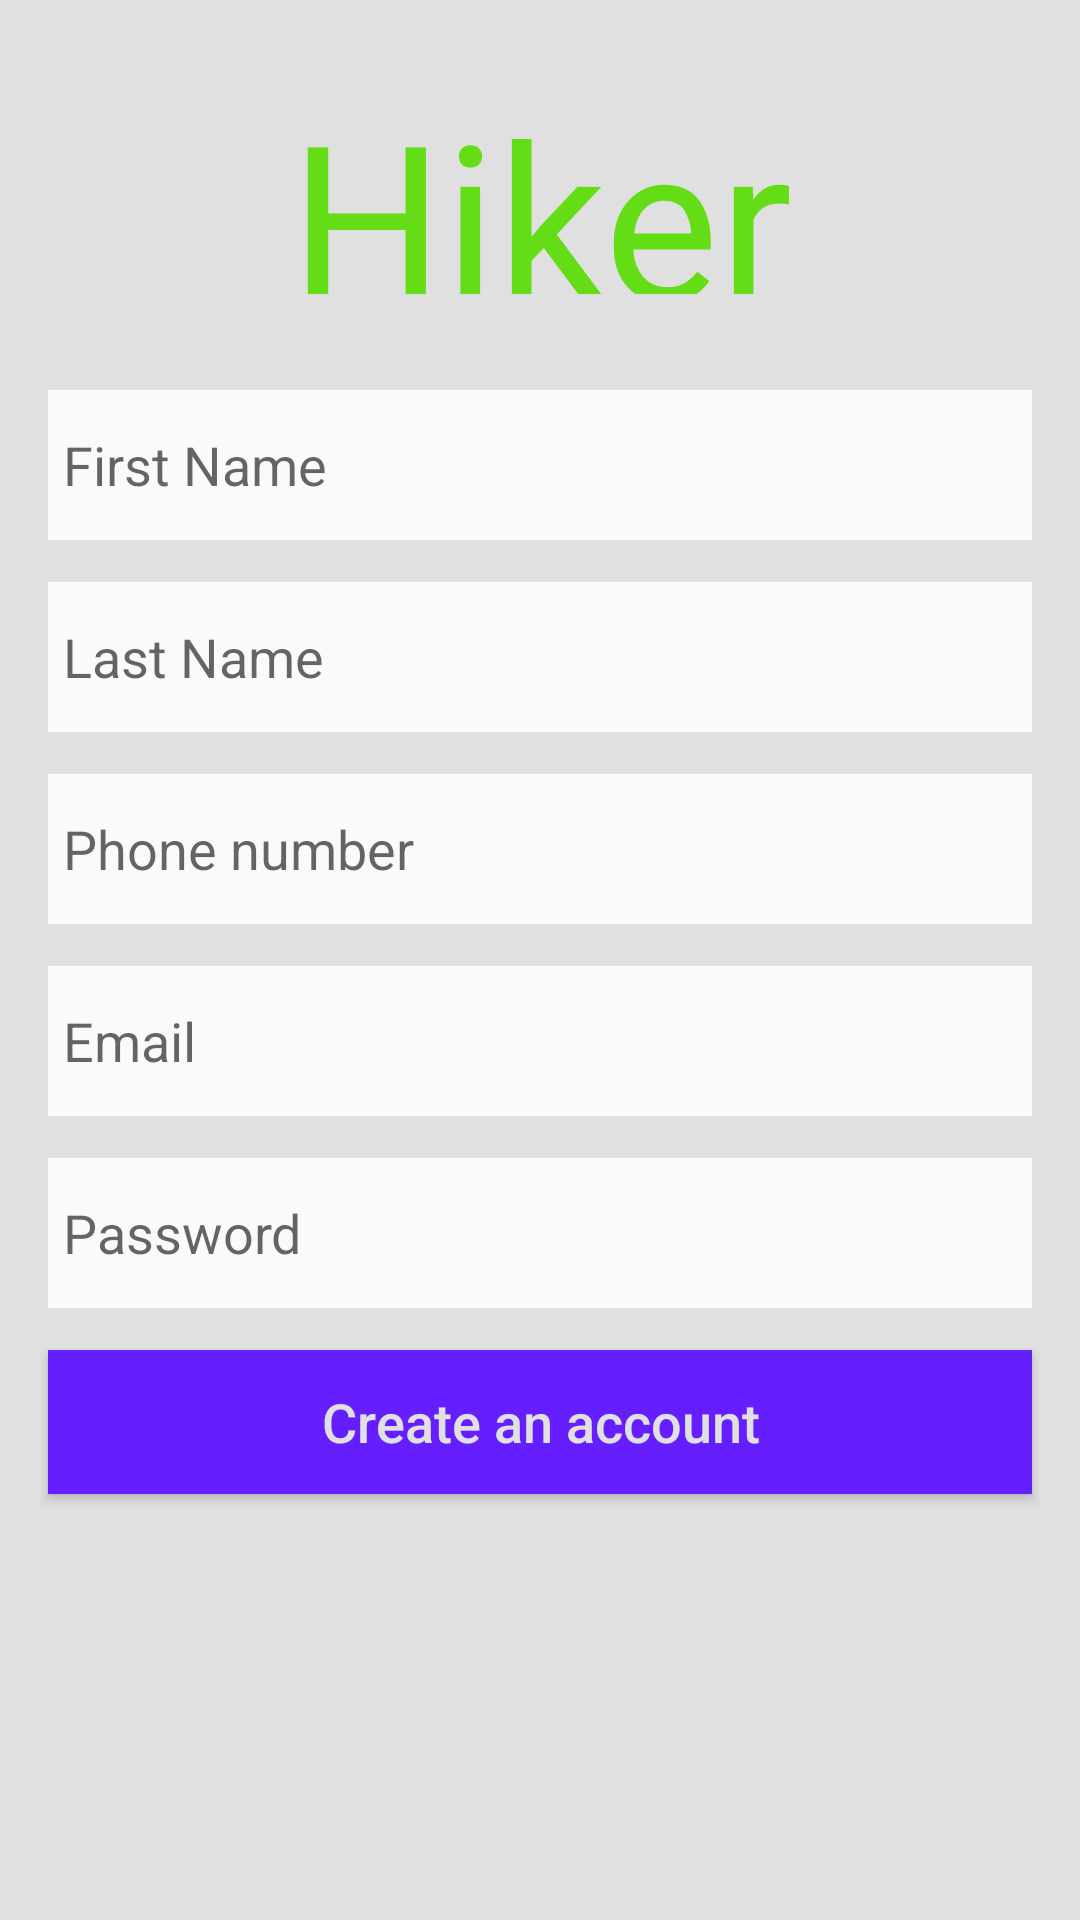

Produce the Android XML layout that renders to this screen, including the resource entries it uses.
<!-- AndroidManifest.xml: application theme AppTheme -->
<!-- res/layout/sign_up.xml -->
<?xml version="1.0" encoding="utf-8"?>

<androidx.constraintlayout.widget.ConstraintLayout xmlns:android="http://schemas.android.com/apk/res/android"
    xmlns:app="http://schemas.android.com/apk/res-auto"
    xmlns:tools="http://schemas.android.com/tools"
    android:layout_width="match_parent"
    android:layout_height="match_parent"
    android:background="@color/backgroundApp">

    <TextView
        android:id="@+id/app_title_signup"
        android:layout_width="200dp"
        android:layout_height="74dp"
        android:layout_marginTop="24dp"
        android:fontFamily="@font/lobster"
        android:text="@string/Title_login"
        android:textAlignment="center"
        android:textAllCaps="false"
        android:textAppearance="@style/TextAppearance.AppCompat.Large"
        android:textColor="#64DD17"
        android:textSize="72sp"
        android:typeface="normal"
        app:layout_constraintEnd_toEndOf="parent"
        app:layout_constraintStart_toStartOf="parent"
        app:layout_constraintTop_toTopOf="parent" />

    <EditText
        android:id="@+id/LName_signup"
        style="@android:style/Widget.Material.EditText"
        android:layout_width="0dp"
        android:layout_height="50dp"
        android:layout_marginTop="14dp"
        android:background="#D8FFFFFF"
        android:ems="10"
        android:hint="@string/last_name"
        android:inputType="textPersonName"
        android:paddingStart="5dp"
        android:paddingEnd="0dp"
        android:textAppearance="@style/TextAppearance.AppCompat.Medium"
        app:layout_constraintEnd_toEndOf="@+id/FName_signup"
        app:layout_constraintStart_toStartOf="@+id/FName_signup"
        app:layout_constraintTop_toBottomOf="@+id/FName_signup"
        android:importantForAutofill="no" />

    <EditText
        android:id="@+id/Email_signup"
        style="@android:style/Widget.Material.EditText"
        android:layout_width="0dp"
        android:layout_height="50dp"
        android:layout_marginTop="14dp"
        android:background="#D8FFFFFF"
        android:ems="10"
        android:hint="@string/Email"
        android:importantForAutofill="no"
        android:inputType="textEmailAddress"
        android:paddingStart="5dp"
        android:paddingEnd="0dp"
        android:textAppearance="@style/TextAppearance.AppCompat.Medium"
        app:layout_constraintEnd_toEndOf="@+id/phNo_signup"
        app:layout_constraintHorizontal_bias="0.0"
        app:layout_constraintStart_toStartOf="@+id/phNo_signup"
        app:layout_constraintTop_toBottomOf="@+id/phNo_signup" />

    <EditText
        android:id="@+id/Password_signup"
        android:layout_width="0dp"
        android:layout_height="50dp"
        android:layout_marginTop="14dp"
        android:background="#D8FFFFFF"
        android:ems="10"
        android:hint="@string/Password"
        android:importantForAutofill="no"
        android:inputType="textPassword"
        android:paddingStart="5dp"
        android:paddingEnd="0dp"
        android:textAppearance="@style/TextAppearance.AppCompat.Medium"
        app:layout_constraintEnd_toEndOf="@+id/Email_signup"
        app:layout_constraintStart_toStartOf="@+id/Email_signup"
        app:layout_constraintTop_toBottomOf="@+id/Email_signup" />

    <EditText
        android:id="@+id/FName_signup"
        style="@android:style/Widget.Material.EditText"
        android:layout_width="0dp"
        android:layout_height="50dp"
        android:layout_marginStart="16dp"
        android:layout_marginTop="32dp"
        android:layout_marginEnd="16dp"
        android:background="#D8FFFFFF"
        android:ems="10"
        android:hint="@string/first_name"
        android:inputType="textPersonName"
        android:paddingStart="5dp"
        android:paddingEnd="0dp"
        android:textAppearance="@style/TextAppearance.AppCompat.Medium"
        app:layout_constraintEnd_toEndOf="parent"
        app:layout_constraintHorizontal_bias="0.0"
        app:layout_constraintStart_toStartOf="parent"
        app:layout_constraintTop_toBottomOf="@+id/app_title_signup"
        android:importantForAutofill="no" />

    <EditText
        android:id="@+id/phNo_signup"
        style="@android:style/Widget.Material.EditText"
        android:layout_width="0dp"
        android:layout_height="50dp"
        android:layout_marginStart="16dp"
        android:layout_marginTop="14dp"
        android:background="#D8FFFFFF"
        android:ems="10"
        android:hint="@string/phone_number"
        android:inputType="phone"
        android:paddingStart="5dp"
        android:paddingEnd="0dp"
        android:textAppearance="@style/TextAppearance.AppCompat.Medium"
        app:layout_constraintEnd_toEndOf="@+id/LName_signup"
        app:layout_constraintStart_toStartOf="parent"
        app:layout_constraintTop_toBottomOf="@+id/LName_signup"
        android:importantForAutofill="no" />

    <Button
        android:id="@+id/signUpButton"
        android:layout_width="0dp"
        android:layout_height="wrap_content"
        android:layout_marginTop="14dp"
        android:background="#651FFF"
        android:fontFamily="sans-serif-medium"
        android:text="@string/create_an_account"
        android:textAppearance="@style/TextAppearance.AppCompat.Medium"
        android:textColor="#e0e0e0  "
        app:layout_constraintEnd_toEndOf="@+id/Password_signup"
        app:layout_constraintStart_toStartOf="@+id/Password_signup"
        app:layout_constraintTop_toBottomOf="@+id/Password_signup" />

</androidx.constraintlayout.widget.ConstraintLayout>
<!-- resources referenced by this layout -->
<resources>
  <color name="backgroundApp">#e0e0e0 </color>
  <string name="Email">Email</string>
  <string name="Password">Password</string>
  <string name="Title_login">Hiker</string>
  <string name="create_an_account">Create an account</string>
  <string name="first_name">First Name</string>
  <string name="last_name">Last Name</string>
  <string name="phone_number">Phone number</string>
  <style name="AppTheme" parent="Theme.AppCompat.Light.NoActionBar">
          
          <item name="colorPrimary">@color/colorPrimary</item>
          <item name="colorPrimaryDark">@color/colorPrimaryDark</item>
          <item name="colorAccent">@color/colorAccent</item>
          <item name="android:windowBackground">@color/backgroundApp</item>
      </style>
  <color name="colorPrimary">#64DD17</color>
  <color name="colorPrimaryDark">#1faa00</color>
  <color name="colorAccent">#651FFF</color>
</resources>
